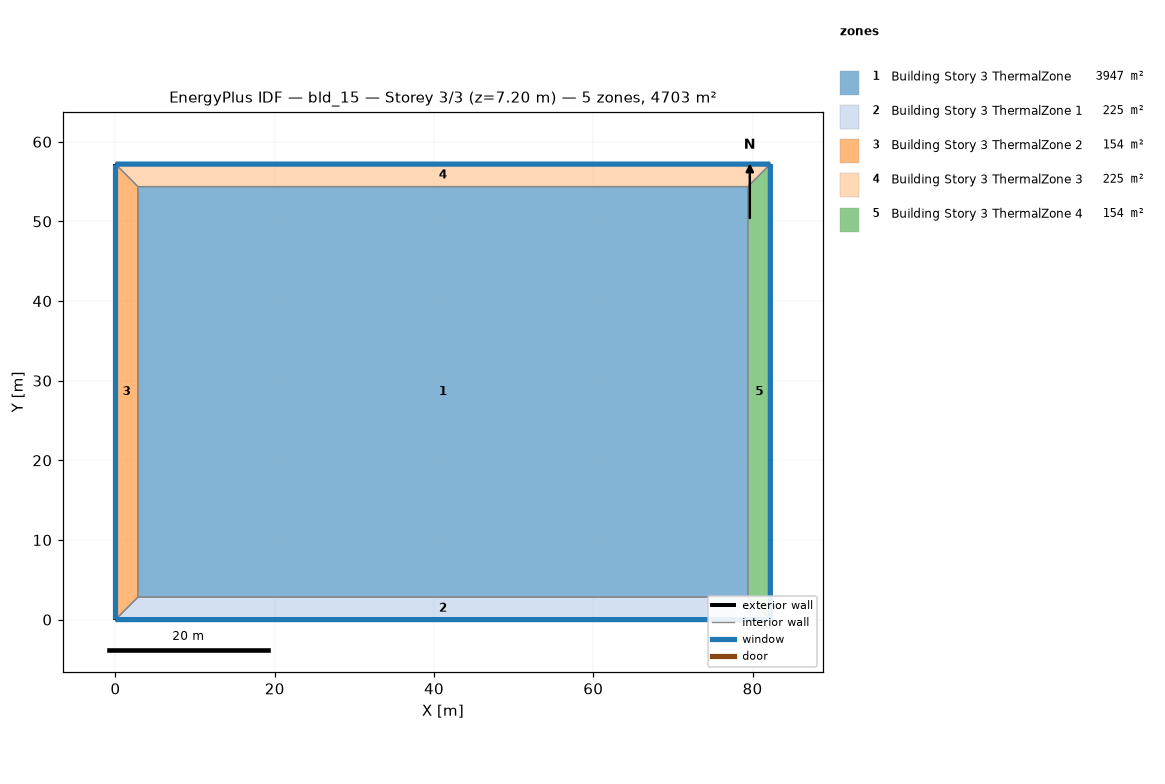
=== STOREY PLAN SPEC (per zone: floor XY polygon, exterior-wall plan segments, windows/doors) ===
zone 1: Building Story 3 ThermalZone  (3946.5 m²)
  floor: (79.40, 2.83) (2.83, 2.83) (2.83, 54.37) (79.40, 54.37)
  interior walls: 4
zone 2: Building Story 3 ThermalZone 1  (224.6 m²)
  floor: (82.23, 0.00) (0.00, 0.00) (2.83, 2.83) (79.40, 2.83)
  exterior wall: (0.00, 0.00) – (82.23, 0.00)  [82.2 m]
    window: (0.03, 0.00) – (82.21, 0.00)  [88.8 m²]
  interior walls: 3
zone 3: Building Story 3 ThermalZone 2  (153.8 m²)
  floor: (0.00, 0.00) (-0.00, 57.20) (2.83, 54.37) (2.83, 2.83)
  exterior wall: (-0.00, 57.20) – (0.00, 0.00)  [57.2 m]
    window: (-0.00, 57.17) – (-0.00, 0.03)  [61.8 m²]
  interior walls: 3
zone 4: Building Story 3 ThermalZone 3  (224.6 m²)
  floor: (-0.00, 57.20) (82.23, 57.20) (79.40, 54.37) (2.83, 54.37)
  exterior wall: (82.23, 57.20) – (-0.00, 57.20)  [82.2 m]
    window: (82.20, 57.20) – (0.03, 57.20)  [88.8 m²]
  interior walls: 3
zone 5: Building Story 3 ThermalZone 4  (153.8 m²)
  floor: (82.23, 57.20) (82.23, 0.00) (79.40, 2.83) (79.40, 54.37)
  exterior wall: (82.23, 0.00) – (82.23, 57.20)  [57.2 m]
    window: (82.23, 0.03) – (82.23, 57.17)  [61.8 m²]
  interior walls: 3

=== DERIVED (storey summary) ===
Building: bld_15
Storey: 3 of 3  (floor level z = 7.20 m)
Storey gross floor area: 4703.2 m²
Zones on this storey: 5
  - Building Story 3 ThermalZone: floor 3946.5 m²
  - Building Story 3 ThermalZone 1: floor 224.6 m²; exterior wall 82.2 m (296.0 m²); 1 window(s) 88.8 m²; WWR 30.0%
  - Building Story 3 ThermalZone 2: floor 153.8 m²; exterior wall 57.2 m (205.9 m²); 1 window(s) 61.8 m²; WWR 30.0%
  - Building Story 3 ThermalZone 3: floor 224.6 m²; exterior wall 82.2 m (296.0 m²); 1 window(s) 88.8 m²; WWR 30.0%
  - Building Story 3 ThermalZone 4: floor 153.8 m²; exterior wall 57.2 m (205.9 m²); 1 window(s) 61.8 m²; WWR 30.0%
Zone adjacency: (none detected)